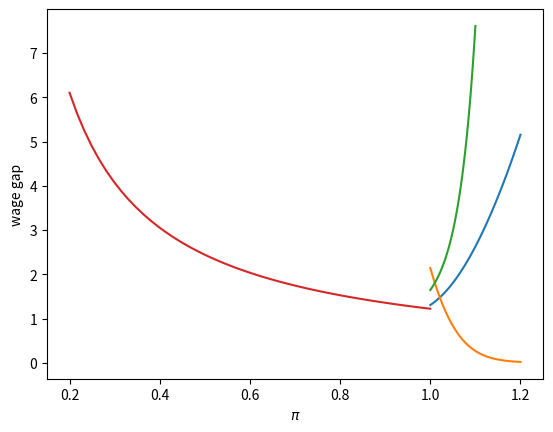

Write the Python code that produced this figure.
import numpy as np
import matplotlib.pyplot as plt

class equalizing_diff:
    """
    A class of the equalizing difference model
    """
    
    def __init__(self, R, T, γ_h, γ_c, w_h0, D=0, π=None):
        # one switches to the weak model by setting π
        self.R, self.γ_h, self.γ_c, self.w_h0, self.D = R, γ_h, γ_c, w_h0, D
        self.T, self.π = T, π
    
    def compute_gap(self):
        R, γ_h, γ_c, w_h0, D = self.R, self.γ_h, self.γ_c, self.w_h0, self.D
        T, π = self.T, self.π
        
        A_h = (1 - (γ_h/R)**(T+1)) / (1 - γ_h/R)
        A_c = (1 - (γ_c/R)**(T-3)) / (1 - γ_c/R) * (γ_c/R)**4
        
        # tweaked model
        if π!=None:
            A_c = π*A_c 
        
        ϕ = A_h/A_c + D/(w_h0*A_c)
        return ϕ

# ϕ_R
def ϕ_R(mc, R_new):
    mc_new = equalizing_diff(R_new, mc.T, mc.γ_h, mc.γ_c, mc.w_h0, mc.D, mc.π)
    return mc_new.compute_gap()

ϕ_R = np.vectorize(ϕ_R)

# ϕ_γh
def ϕ_γh(mc, γh_new):
    mc_new = equalizing_diff(mc.R, mc.T, γh_new, mc.γ_c, mc.w_h0, mc.D, mc.π)
    return mc_new.compute_gap()

ϕ_γh = np.vectorize(ϕ_γh)

# ϕ_γc
def ϕ_γc(mc, γc_new):
    mc_new = equalizing_diff(mc.R, mc.T, mc.γ_h, γc_new, mc.w_h0, mc.D, mc.π)
    return mc_new.compute_gap()

ϕ_γc = np.vectorize(ϕ_γc)

# ϕ_π
def ϕ_π(mc, π_new):
    mc_new = equalizing_diff(mc.R, mc.T, mc.γ_h, mc.γ_c, mc.w_h0, mc.D, π_new)
    return mc_new.compute_gap()

ϕ_π = np.vectorize(ϕ_π)

# set benchmark parameters
R = 1.05
T = 40
γ_h, γ_c = 1.01, 1.01
w_h0 = 1
D = 10

# create an instance
ex1 = equalizing_diff(R=R, T=T, γ_h=γ_h, γ_c=γ_c, w_h0=w_h0, D=D)
gap1 = ex1.compute_gap()

print(gap1)

# free college
ex2 = equalizing_diff(R, T, γ_h, γ_c, w_h0, D=0)
gap2 = ex2.compute_gap()
print(gap2)

R_arr = np.linspace(1, 1.2, 50)
plt.plot(R_arr, φ_R(ex1, R_arr))
plt.xlabel(r'$R$')
plt.ylabel(r'wage gap')
plt.show()

γc_arr = np.linspace(1, 1.2, 50)
plt.plot(γc_arr, φ_γc(ex1, γc_arr))
plt.xlabel(r'$\gamma_c$')
plt.ylabel(r'wage gap')
plt.show()

γh_arr = np.linspace(1, 1.1, 50)
plt.plot(γh_arr, φ_γh(ex1, γh_arr))
plt.xlabel(r'$\gamma_h$')
plt.ylabel(r'wage gap')
plt.show()

# a model of enterpreneur
ex3 = equalizing_diff(R, T, γ_h, γ_c, w_h0, π=0.2)
gap3 = ex3.compute_gap()

print(gap3)

π_arr = np.linspace(0.2, 1, 50)
plt.plot(π_arr, φ_π(ex3, π_arr))
plt.ylabel(r'wage gap')
plt.xlabel(r'$\pi$')
plt.show()

